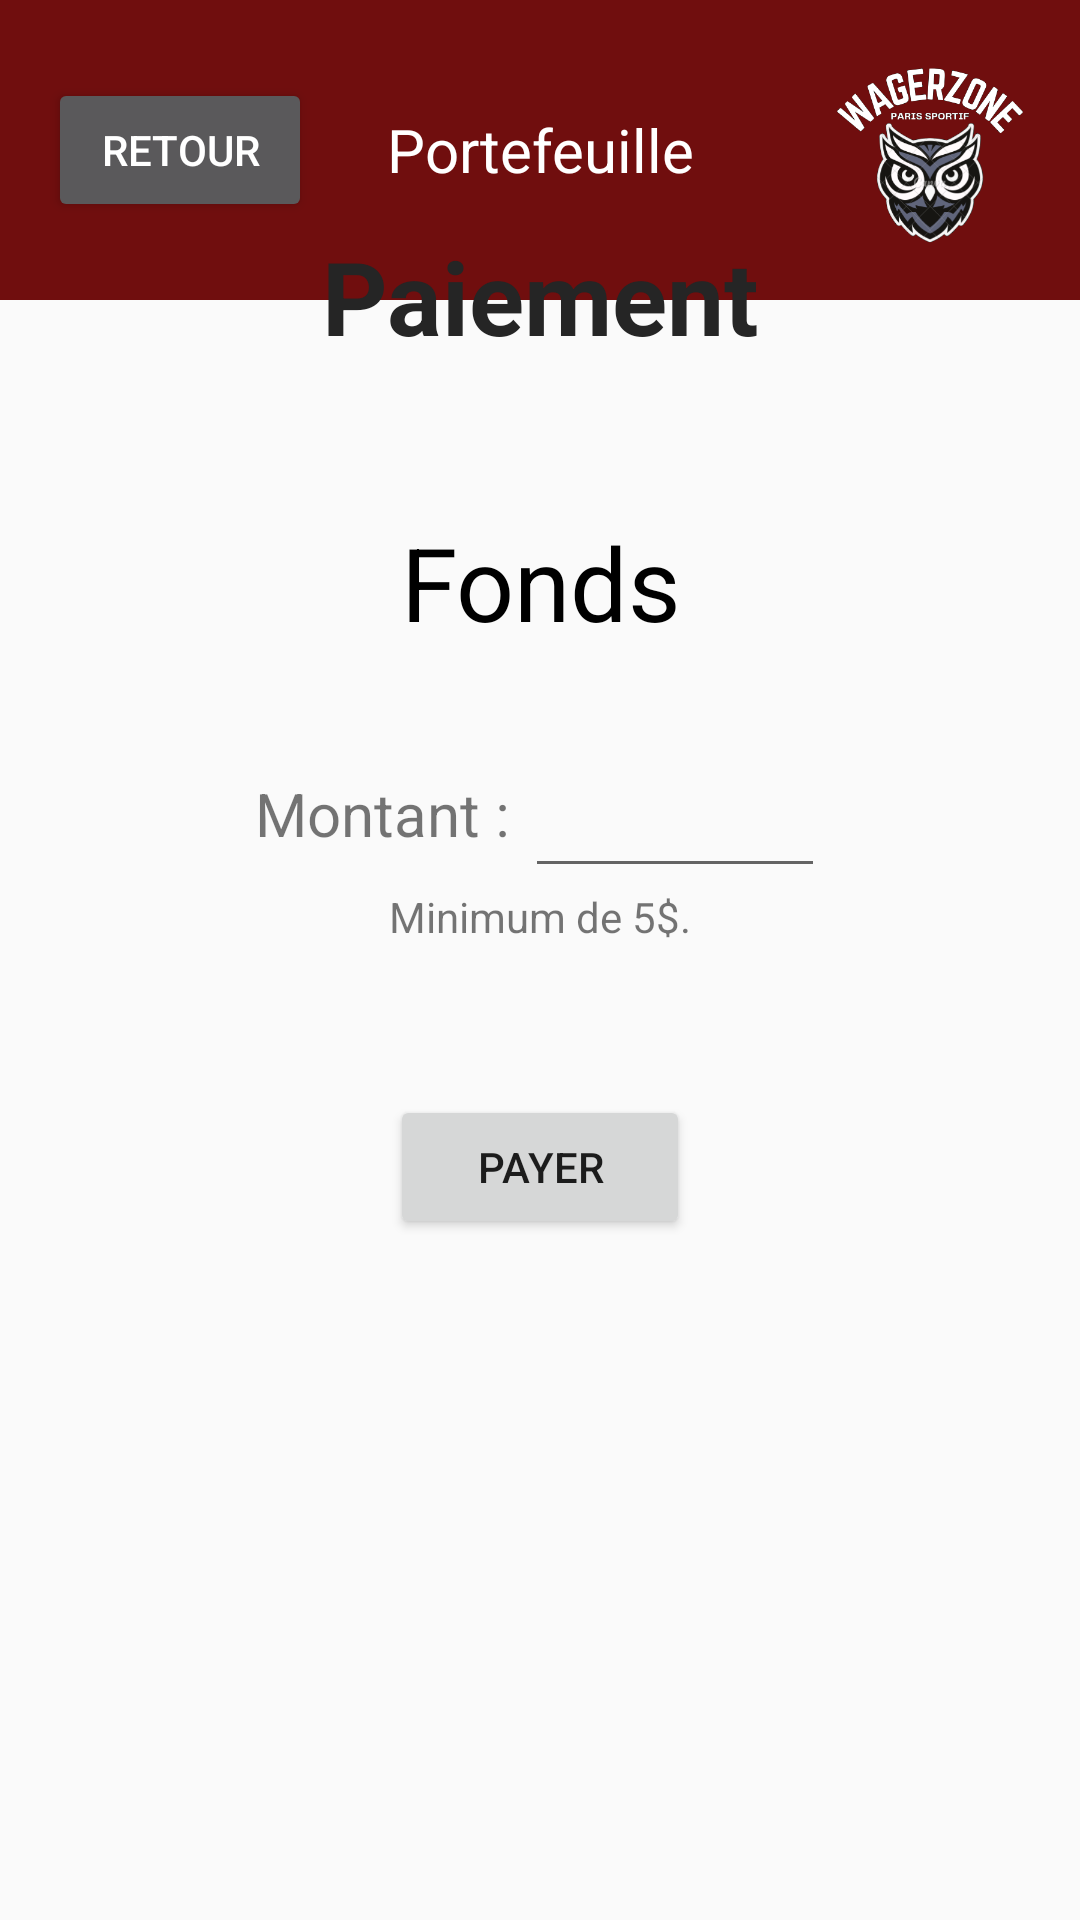

Layout XML and referenced resources for this Android screen:
<!-- AndroidManifest.xml: application theme Theme.WagerZone -->
<!-- res/layout/activity_paiement.xml -->
<?xml version="1.0" encoding="utf-8"?>
<androidx.constraintlayout.widget.ConstraintLayout xmlns:android="http://schemas.android.com/apk/res/android"
    xmlns:app="http://schemas.android.com/apk/res-auto"
    xmlns:tools="http://schemas.android.com/tools"
    android:id="@+id/main"
    android:layout_width="match_parent"
    android:layout_height="match_parent"
    tools:context=".MontantTransaction">

    <LinearLayout
        android:id="@+id/header"
        android:layout_width="match_parent"
        android:layout_height="100dp"
        android:background="#700E0E"
        android:orientation="horizontal"
        app:layout_constraintEnd_toEndOf="parent"
        app:layout_constraintHorizontal_bias="0.0"
        app:layout_constraintStart_toStartOf="parent"
        app:layout_constraintTop_toTopOf="parent">
        
        <include layout="@layout/header_small_page"/>
    </LinearLayout>


    <LinearLayout
        android:id="@+id/mainContent"
        android:layout_width="match_parent"
        android:layout_height="wrap_content"
        android:layout_marginTop="2dp"
        android:orientation="vertical"
        app:layout_constraintBottom_toBottomOf="parent"
        app:layout_constraintEnd_toEndOf="parent"
        app:layout_constraintStart_toStartOf="parent"
        app:layout_constraintTop_toBottomOf="@+id/header">

        <LinearLayout
            android:layout_width="match_parent"
            android:layout_height="621dp"
            android:layout_marginTop="1dp"
            android:orientation="vertical">


            <TextView
                android:id="@+id/titreTransactions"
                android:layout_width="match_parent"
                android:layout_height="wrap_content"
                android:layout_marginTop="15dp"
                android:gravity="center"
                android:text="Paiement"
                android:textColor="#252525"
                android:textSize="34sp"
                android:textStyle="bold" />

            <TextView
                android:id="@+id/fondsView"
                android:layout_width="match_parent"
                android:layout_height="wrap_content"
                android:layout_marginTop="50dp"
                android:gravity="center"
                android:text="Fonds"
                android:textColor="#000000"
                android:textSize="34sp" />

            <LinearLayout
                android:layout_width="match_parent"
                android:layout_height="wrap_content"
                android:layout_marginTop="30dp"
                android:gravity="center"
                android:orientation="horizontal">

                <TextView
                    android:id="@+id/textView2"
                    android:layout_width="wrap_content"
                    android:layout_height="wrap_content"
                    android:text="Montant : "
                    android:textSize="20sp" />

                <EditText
                    android:id="@+id/montant"
                    android:layout_width="100dp"
                    android:layout_height="wrap_content"
                    android:ems="10"
                    android:inputType="number"
                    android:textSize="24sp" />
            </LinearLayout>

            <TextView
                android:id="@+id/textView3"
                android:layout_width="match_parent"
                android:layout_height="wrap_content"
                android:gravity="center"
                android:text="Minimum de 5$." />

            <Button
                android:id="@+id/btnPaiement"
                android:layout_width="100dp"
                android:layout_height="wrap_content"
                android:layout_gravity="center"
                android:layout_marginTop="50dp"
                android:text="payer" />
        </LinearLayout>
    </LinearLayout>


</androidx.constraintlayout.widget.ConstraintLayout>
<!-- res/layout/header_small_page.xml (included above) -->
<?xml version="1.0" encoding="utf-8"?>
<androidx.constraintlayout.widget.ConstraintLayout xmlns:android="http://schemas.android.com/apk/res/android"
    xmlns:tools="http://schemas.android.com/tools"
    android:layout_width="match_parent"
    android:layout_height="match_parent"
    xmlns:app="http://schemas.android.com/apk/res-auto">

    <androidx.appcompat.widget.Toolbar
        android:id="@+id/headerSmall"
        android:layout_width="match_parent"
        android:layout_height="100dp"
        android:background="@color/rougeFonce"
        android:theme="@style/ThemeOverlay.AppCompat.Dark.ActionBar"
        android:titleTextColor="@color/white"
        app:layout_constraintEnd_toEndOf="parent"
        app:layout_constraintStart_toStartOf="parent"
        app:layout_constraintTop_toTopOf="parent"
        app:popupTheme="@style/ThemeOverlay.AppCompat.Light"
        app:titleMarginStart="30dp">


        <Button
            android:id="@+id/btnRetour"
            android:layout_width="wrap_content"
            android:layout_height="wrap_content"
            android:layout_weight="1"
            android:text="Retour"
            tools:layout_editor_absoluteX="16dp"
            tools:layout_editor_absoluteY="22dp" />

        <TextView
            android:id="@+id/titrePetitePage"
            android:layout_width="wrap_content"
            android:layout_height="match_parent"
            android:layout_gravity="center"
            android:layout_weight="1"
            android:gravity="center"
            android:text="Portefeuille"
            android:textAlignment="center"
            android:textColor="@color/white"
            android:textSize="20dp"
            tools:layout_editor_absoluteX="104dp" />

        <ImageView
            android:layout_width="100dp"
            android:layout_height="match_parent"
            android:layout_gravity="right"
            android:layout_weight="1"
            app:srcCompat="@drawable/logo"
            tools:layout_editor_absoluteX="104dp" />
    </androidx.appcompat.widget.Toolbar>

</androidx.constraintlayout.widget.ConstraintLayout>
<!-- resources referenced by this layout -->
<resources>
  <color name="rougeFonce">#700E0E</color>
  <color name="white">#FFFFFFFF</color>
  <!-- drawable logo: png bitmap (drawable, 63526 bytes) -->
  <style name="Theme.WagerZone" parent="Base.Theme.WagerZone" />
  <style name="Base.Theme.WagerZone" parent="Theme.AppCompat.Light.NoActionBar">
          
          
      </style>
</resources>
